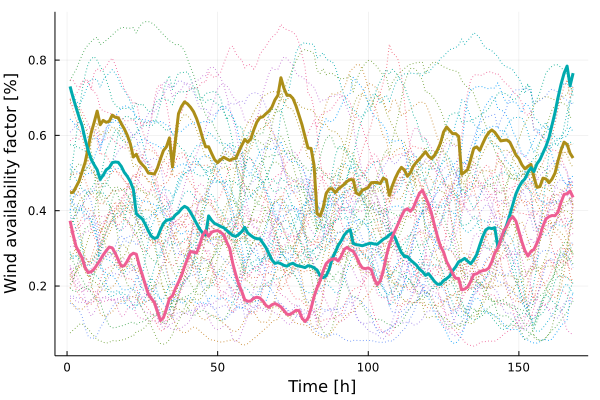

Values plotted in this chart, from the file beside it:
x1, x2, x3
0.4474, 0.73, 0.3733
0.4488, 0.7002, 0.3368
0.4633, 0.6739, 0.3051
0.4787, 0.6482, 0.2896
0.5037, 0.6256, 0.2748
0.5283, 0.5894, 0.2488
0.5663, 0.5603, 0.2359
0.6066, 0.5365, 0.238
0.6345, 0.5218, 0.245
0.6646, 0.5087, 0.2571
0.6283, 0.4831, 0.2693
0.6398, 0.4942, 0.2827
0.6348, 0.5087, 0.2935
0.6374, 0.5144, 0.3035
0.6538, 0.5276, 0.3013
0.648, 0.5294, 0.2871
0.6469, 0.5284, 0.2697
0.6311, 0.5179, 0.2526
0.6175, 0.5017, 0.2539
0.6003, 0.4912, 0.2662
0.5779, 0.4776, 0.2816
0.5426, 0.4566, 0.2871
0.5499, 0.392, 0.2845
0.5313, 0.3845, 0.2541
0.5223, 0.3779, 0.2295
0.5137, 0.3632, 0.2034
0.4999, 0.3459, 0.1779
0.4988, 0.3321, 0.1669
0.4972, 0.3263, 0.1562
0.5133, 0.3293, 0.1317
0.5373, 0.3491, 0.1083
0.5596, 0.3661, 0.116
0.5698, 0.3747, 0.1396
0.5934, 0.3763, 0.1671
0.5169, 0.379, 0.1741
0.5884, 0.3889, 0.1938
0.6578, 0.3951, 0.2102
0.6768, 0.4053, 0.2283
0.689, 0.4116, 0.2517
0.6837, 0.4072, 0.2724
0.6747, 0.3955, 0.2918
0.6629, 0.3812, 0.2901
0.6447, 0.3661, 0.2877
0.6214, 0.3515, 0.3083
0.593, 0.3414, 0.334
0.5696, 0.3356, 0.347
0.5699, 0.3863, 0.332
0.552, 0.3744, 0.3431
0.5354, 0.3659, 0.3461
0.5276, 0.3625, 0.3472
0.5351, 0.358, 0.3429
0.542, 0.3549, 0.3359
0.5375, 0.348, 0.3169
0.5336, 0.3406, 0.2998
0.5378, 0.3343, 0.2605
0.5389, 0.3318, 0.2305
0.5567, 0.3371, 0.2048
0.5734, 0.3446, 0.186
0.5892, 0.3557, 0.1637
0.5817, 0.3409, 0.1594
... 108 more rows
